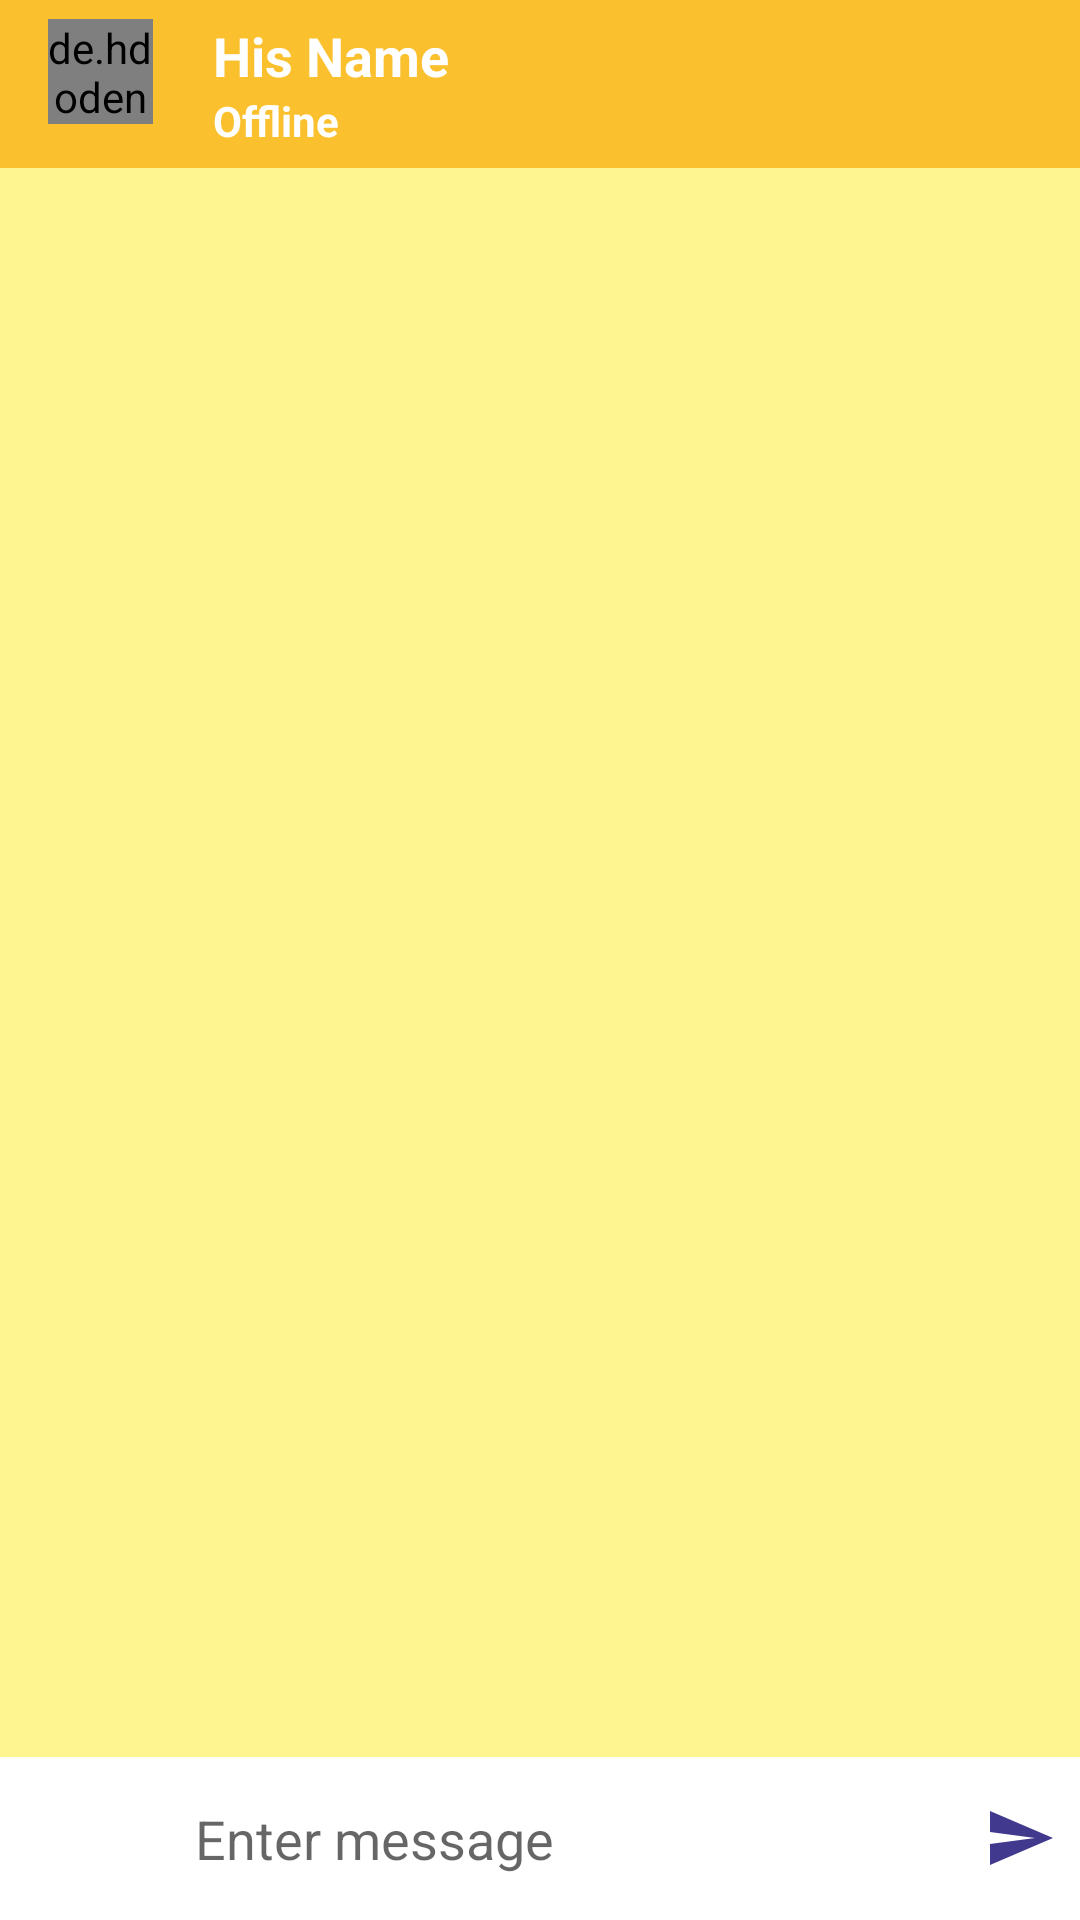

Layout XML and referenced resources for this Android screen:
<!-- AndroidManifest.xml: activity theme AppThemeNo -->
<!-- res/layout/activity_chat.xml -->
<?xml version="1.0" encoding="utf-8"?>
<RelativeLayout xmlns:android="http://schemas.android.com/apk/res/android"
    xmlns:app="http://schemas.android.com/apk/res-auto"
    xmlns:tools="http://schemas.android.com/tools"
    android:layout_width="match_parent"
    android:layout_height="match_parent"
    android:background="@color/yellow_200"
    tools:context=".ChatActivity">

    <androidx.appcompat.widget.Toolbar
        android:id="@+id/toolbar"
        android:layout_width="match_parent"
        android:layout_height="wrap_content"
        android:background="@color/yellow_700"
        android:theme="@style/ThemeOverlay.AppCompat.Dark">

        <LinearLayout
            android:layout_width="match_parent"
            android:layout_height="wrap_content"
            android:orientation="horizontal">

        <de.hdodenhof.circleimageview.CircleImageView
            android:layout_width="35dp"
            android:id="@+id/profileIv"
            android:layout_height="35dp"
            android:src="@drawable/ic_person_white"
            android:scaleType="centerCrop"/>
        <LinearLayout
            android:layout_width="match_parent"
            android:layout_height="wrap_content"
            android:layout_weight="1"
            android:layout_marginStart="20dp"
            android:layout_marginLeft="20dp"
            android:orientation="vertical"
            android:gravity="center">
        <TextView
            android:id="@+id/nameTv"
            android:layout_width="match_parent"
            android:layout_height="wrap_content"
            android:text="His Name"
            android:textColor="@color/white"
            android:textSize="18sp"
            android:textStyle="bold"/>
            <TextView
                android:id="@+id/userStatusTv"
                android:layout_width="match_parent"
                android:layout_height="wrap_content"
                android:text="Offline"
                android:textColor="@color/white"
                android:textStyle="bold"/>
        </LinearLayout>

            <ImageView
                android:layout_marginEnd="5dp"
                android:id="@+id/blockIv"
                android:layout_gravity="center_vertical"
                android:layout_width="wrap_content"
                android:layout_height="wrap_content"
                android:src="@drawable/ic_unblock_green"/>

        </LinearLayout>
    </androidx.appcompat.widget.Toolbar>

    
    <androidx.recyclerview.widget.RecyclerView
        android:id="@+id/chat_recycler"
        android:layout_width="match_parent"
        android:layout_height="match_parent"
        android:layout_below="@+id/toolbar"
        android:layout_above="@+id/chatLayout"/>
    
    <LinearLayout
        android:id="@+id/chatLayout"
        android:layout_width="match_parent"
        android:layout_height="wrap_content"
        android:layout_alignParentBottom="true"
        android:background="@color/white"
        android:gravity="center"
        android:orientation="horizontal">

        
        <ImageButton
            android:id="@+id/attachBtn"
            android:layout_width="50dp"
            android:layout_height="50dp"
            android:background="@null"
            android:src="@drawable/ic_attach_black"/>

        
        <EditText
            android:id="@+id/messageEt"
            android:layout_width="0dp"
            android:inputType="textCapSentences|textMultiLine"
            android:layout_height="wrap_content"
            android:layout_weight="1"
            android:background="@null"
            android:hint="Enter message"
            android:padding="15dp"/>
        <ImageButton
            android:id="@+id/sendBtn"
            android:background="@null"
            android:src="@drawable/ic_send"
            android:layout_width="40dp"
            android:layout_height="40dp"/>

    </LinearLayout>

</RelativeLayout>
<!-- resources referenced by this layout -->
<resources>
  <color name="white">#FFFFFFFF</color>
  <color name="yellow_200">#FFF590</color>
  <color name="yellow_700">#FBC02D</color>
  <!-- drawable ic_send (drawable-anydpi) -->
  <vector xmlns:android="http://schemas.android.com/apk/res/android"
      android:width="24dp"
      android:height="24dp"
      android:viewportWidth="24"
      android:viewportHeight="24"
      android:tint="#100770"
      android:alpha="0.8"
      android:autoMirrored="true">
    <path
        android:fillColor="@android:color/white"
        android:pathData="M2.01,21L23,12 2.01,3 2,10l15,2 -15,2z"/>
  </vector>
  <style name="AppThemeNo" parent="Theme.AppCompat.Light.NoActionBar">
          <item name="colorPrimary">@color/purple_500</item>
          <item name="colorPrimaryDark">@color/purple_700</item>
          <item name="colorAccent">@color/teal_700</item>
  
      </style>
  <color name="purple_500">#FF6200EE</color>
  <color name="purple_700">#FF3700B3</color>
  <color name="teal_700">#FF018786</color>
</resources>
